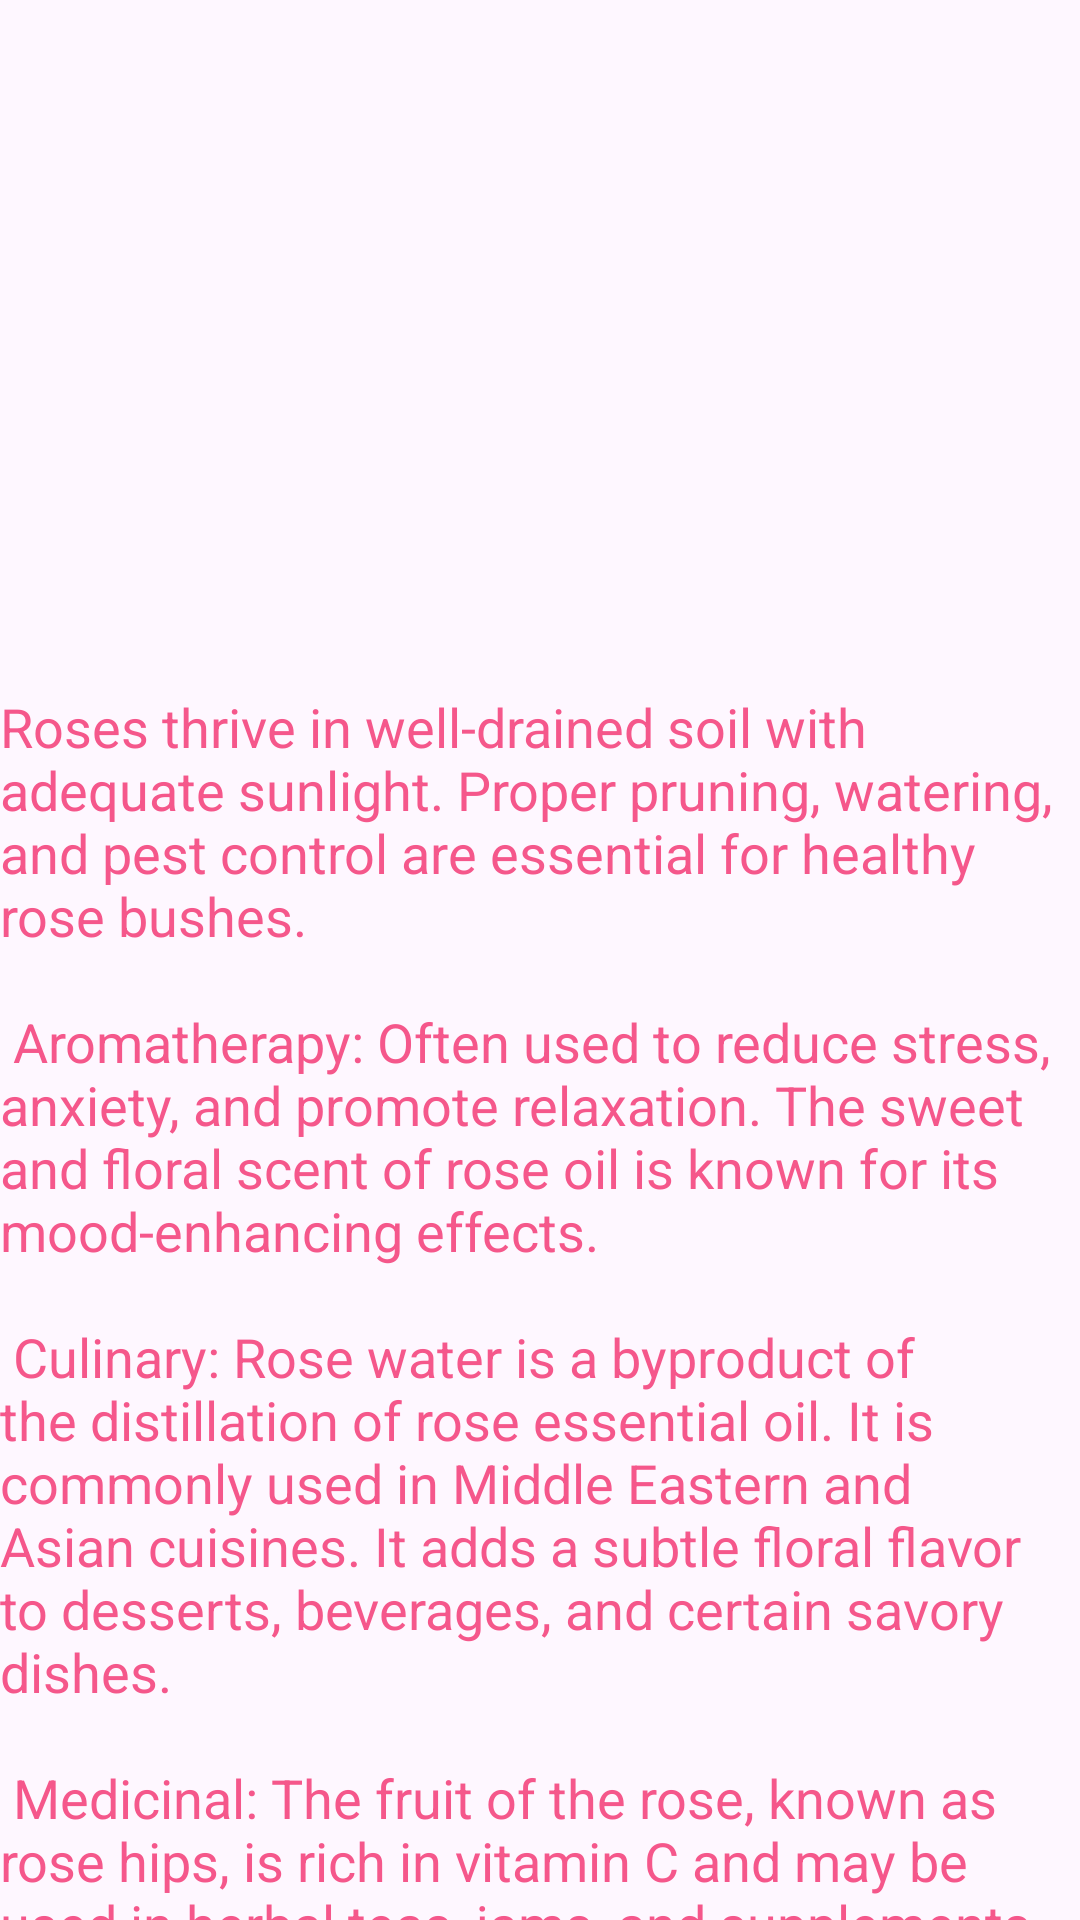

Android layout source for this screen:
<!-- AndroidManifest.xml: application theme Theme.FloraFolio -->
<!-- res/layout/fragment_rose.xml -->
<?xml version="1.0" encoding="utf-8"?>
<androidx.coordinatorlayout.widget.CoordinatorLayout
    xmlns:android="http://schemas.android.com/apk/res/android"
    xmlns:tools="http://schemas.android.com/tools"
    android:layout_width="match_parent"
    android:layout_height="match_parent"
    tools:context=".RoseFragment">

    <ImageView
        android:id="@+id/imageViewRose"
        android:layout_width="match_parent"
        android:layout_height="230dp"
        android:scaleType="centerCrop"
        android:src="@drawable/roses"/>

    <TextView
        android:id="@+id/dynamicTextView"
        android:layout_width="wrap_content"
        android:layout_height="wrap_content"
        android:layout_marginTop="230dp"
        android:text="@string/roseInfo"
        android:textColor="@color/bright_pink"
        android:textSize="18sp" />

</androidx.coordinatorlayout.widget.CoordinatorLayout>
<!-- resources referenced by this layout -->
<resources>
  <color name="bright_pink">#F5578B</color>
  <string name="roseInfo">"Roses thrive in well-drained soil with adequate sunlight. Proper pruning, watering, and pest control are essential for healthy rose bushes.
          \n Aromatherapy: Often used to reduce stress, anxiety, and promote relaxation. The sweet and floral scent of rose oil is known for its mood-enhancing effects.
          \n Culinary: Rose water is a byproduct of the distillation of rose essential oil. It is commonly used in Middle Eastern and Asian cuisines. It adds a subtle floral flavor to desserts, beverages, and certain savory dishes.
          \n Medicinal: The fruit of the rose, known as rose hips, is rich in vitamin C and may be used in herbal teas, jams, and supplements for potential immune-boosting properties."</string>
  <style name="Theme.FloraFolio" parent="Base.Theme.FloraFolio" />
  <style name="Base.Theme.FloraFolio" parent="Theme.Material3.DayNight.NoActionBar">
          <item name="colorPrimary">@color/light_pink</item></style>
  <color name="light_pink">#DF8BA7</color>
</resources>
